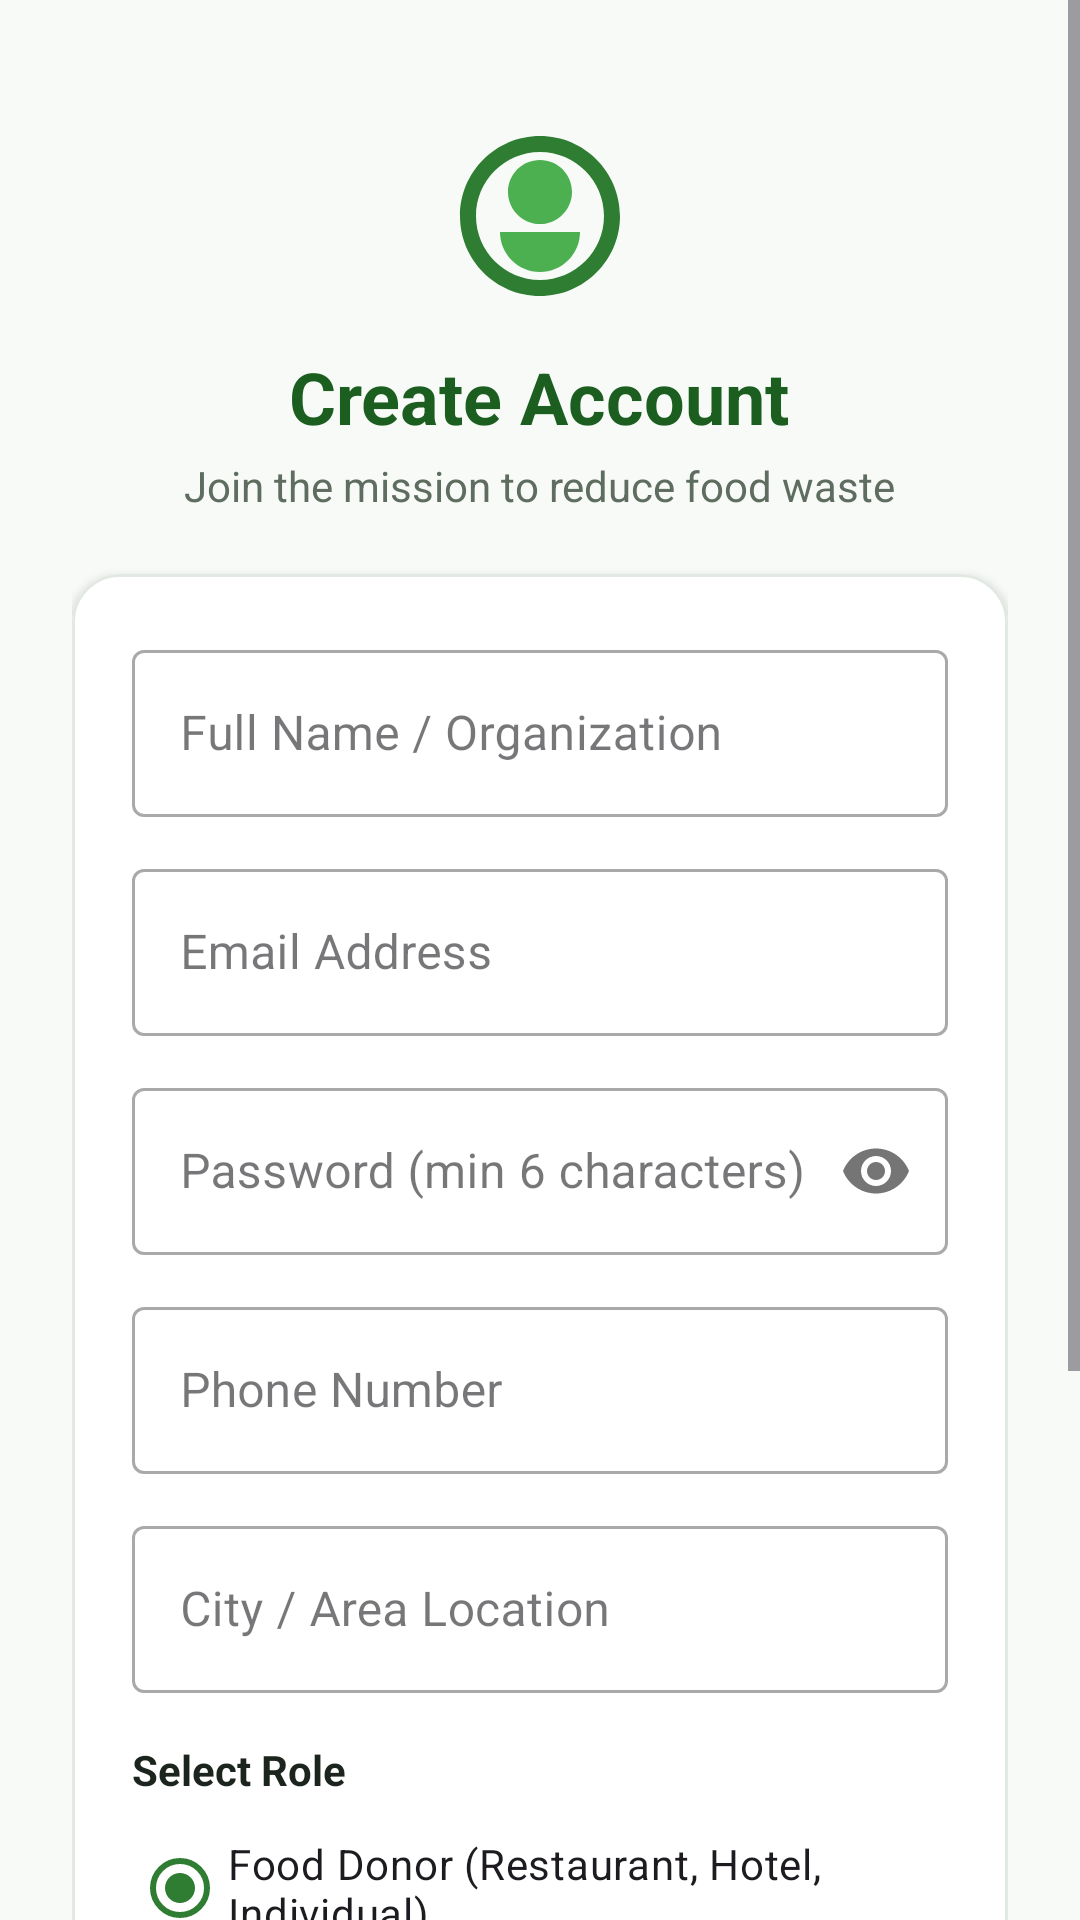

Here is an Android app screen rendered from its layout file. Give the layout XML and the strings, colors and styles it references.
<!-- AndroidManifest.xml: application theme Theme.FoodResQ -->
<!-- res/layout/activity_register.xml -->
<?xml version="1.0" encoding="utf-8"?>
<ScrollView
    xmlns:android="http://schemas.android.com/apk/res/android"
    xmlns:app="http://schemas.android.com/apk/res-auto"
    android:layout_width="match_parent"
    android:layout_height="match_parent"
    android:fillViewport="true"
    android:background="@color/background">

    <LinearLayout
        android:layout_width="match_parent"
        android:layout_height="wrap_content"
        android:orientation="vertical"
        android:padding="24dp">

        <ImageView
            android:layout_width="64dp"
            android:layout_height="64dp"
            android:layout_gravity="center_horizontal"
            android:layout_marginTop="16dp"
            android:src="@drawable/ic_food_resq_logo"
            android:contentDescription="FoodResQ Logo" />

        <TextView
            android:layout_width="wrap_content"
            android:layout_height="wrap_content"
            android:layout_gravity="center_horizontal"
            android:layout_marginTop="12dp"
            android:text="Create Account"
            android:textColor="@color/primary_dark"
            android:textSize="24sp"
            android:textStyle="bold" />

        <TextView
            android:layout_width="wrap_content"
            android:layout_height="wrap_content"
            android:layout_gravity="center_horizontal"
            android:layout_marginTop="4dp"
            android:text="Join the mission to reduce food waste"
            android:textColor="@color/text_secondary"
            android:textSize="14sp" />

        
        <com.google.android.material.card.MaterialCardView
            android:layout_width="match_parent"
            android:layout_height="wrap_content"
            android:layout_marginTop="20dp"
            app:cardCornerRadius="16dp"
            app:cardElevation="2dp"
            app:strokeColor="@color/card_stroke"
            app:strokeWidth="1dp"
            app:cardBackgroundColor="@color/surface">

            <LinearLayout
                android:layout_width="match_parent"
                android:layout_height="wrap_content"
                android:orientation="vertical"
                android:padding="20dp">

                
                <com.google.android.material.textfield.TextInputLayout
                    android:id="@+id/tilRegName"
                    android:layout_width="match_parent"
                    android:layout_height="wrap_content"
                    android:hint="Full Name / Organization"
                    style="@style/Widget.MaterialComponents.TextInputLayout.OutlinedBox">

                    <com.google.android.material.textfield.TextInputEditText
                        android:id="@+id/etRegName"
                        android:layout_width="match_parent"
                        android:layout_height="wrap_content"
                        android:inputType="textPersonName"
                        android:maxLines="1" />
                </com.google.android.material.textfield.TextInputLayout>

                
                <com.google.android.material.textfield.TextInputLayout
                    android:id="@+id/tilRegEmail"
                    android:layout_width="match_parent"
                    android:layout_height="wrap_content"
                    android:layout_marginTop="12dp"
                    android:hint="Email Address"
                    style="@style/Widget.MaterialComponents.TextInputLayout.OutlinedBox">

                    <com.google.android.material.textfield.TextInputEditText
                        android:id="@+id/etRegEmail"
                        android:layout_width="match_parent"
                        android:layout_height="wrap_content"
                        android:inputType="textEmailAddress"
                        android:maxLines="1" />
                </com.google.android.material.textfield.TextInputLayout>

                
                <com.google.android.material.textfield.TextInputLayout
                    android:id="@+id/tilRegPassword"
                    android:layout_width="match_parent"
                    android:layout_height="wrap_content"
                    android:layout_marginTop="12dp"
                    android:hint="Password (min 6 characters)"
                    app:passwordToggleEnabled="true"
                    style="@style/Widget.MaterialComponents.TextInputLayout.OutlinedBox">

                    <com.google.android.material.textfield.TextInputEditText
                        android:id="@+id/etRegPassword"
                        android:layout_width="match_parent"
                        android:layout_height="wrap_content"
                        android:inputType="textPassword"
                        android:maxLines="1" />
                </com.google.android.material.textfield.TextInputLayout>

                
                <com.google.android.material.textfield.TextInputLayout
                    android:id="@+id/tilRegPhone"
                    android:layout_width="match_parent"
                    android:layout_height="wrap_content"
                    android:layout_marginTop="12dp"
                    android:hint="Phone Number"
                    style="@style/Widget.MaterialComponents.TextInputLayout.OutlinedBox">

                    <com.google.android.material.textfield.TextInputEditText
                        android:id="@+id/etRegPhone"
                        android:layout_width="match_parent"
                        android:layout_height="wrap_content"
                        android:inputType="phone"
                        android:maxLines="1" />
                </com.google.android.material.textfield.TextInputLayout>

                
                <com.google.android.material.textfield.TextInputLayout
                    android:id="@+id/tilRegLocation"
                    android:layout_width="match_parent"
                    android:layout_height="wrap_content"
                    android:layout_marginTop="12dp"
                    android:hint="City / Area Location"
                    style="@style/Widget.MaterialComponents.TextInputLayout.OutlinedBox">

                    <com.google.android.material.textfield.TextInputEditText
                        android:id="@+id/etRegLocation"
                        android:layout_width="match_parent"
                        android:layout_height="wrap_content"
                        android:inputType="textPostalAddress"
                        android:maxLines="2" />
                </com.google.android.material.textfield.TextInputLayout>

                
                <TextView
                    android:layout_width="wrap_content"
                    android:layout_height="wrap_content"
                    android:layout_marginTop="16dp"
                    android:text="Select Role"
                    android:textColor="@color/text_primary"
                    android:textSize="14sp"
                    android:textStyle="bold" />

                <RadioGroup
                    android:id="@+id/rgRole"
                    android:layout_width="match_parent"
                    android:layout_height="wrap_content"
                    android:layout_marginTop="6dp">

                    <RadioButton
                        android:id="@+id/rbDonor"
                        android:layout_width="match_parent"
                        android:layout_height="wrap_content"
                        android:checked="true"
                        android:buttonTint="@color/primary"
                        android:text="Food Donor (Restaurant, Hotel, Individual)"
                        android:textSize="14sp" />

                    <RadioButton
                        android:id="@+id/rbReceiver"
                        android:layout_width="match_parent"
                        android:layout_height="wrap_content"
                        android:buttonTint="@color/primary"
                        android:text="Food Receiver (NGO, Charity, Community)"
                        android:textSize="14sp" />
                </RadioGroup>

                
                <ProgressBar
                    android:id="@+id/registerProgressBar"
                    android:layout_width="36dp"
                    android:layout_height="36dp"
                    android:layout_gravity="center"
                    android:layout_marginTop="16dp"
                    android:visibility="gone"
                    android:indeterminateTint="@color/primary" />

                
                <com.google.android.material.button.MaterialButton
                    android:id="@+id/btnRegister"
                    android:layout_width="match_parent"
                    android:layout_height="54dp"
                    android:layout_marginTop="18dp"
                    android:text="Register"
                    android:textSize="16sp"
                    android:textStyle="bold"
                    app:cornerRadius="12dp"
                    app:backgroundTint="@color/primary" />

            </LinearLayout>
        </com.google.android.material.card.MaterialCardView>

        
        <TextView
            android:id="@+id/tvGoToLogin"
            android:layout_width="wrap_content"
            android:layout_height="wrap_content"
            android:layout_gravity="center_horizontal"
            android:layout_marginTop="20dp"
            android:layout_marginBottom="24dp"
            android:padding="8dp"
            android:text="Already have an account? Login here"
            android:textColor="@color/primary"
            android:textSize="14sp"
            android:textStyle="bold" />

    </LinearLayout>
</ScrollView>
<!-- resources referenced by this layout -->
<resources>
  <color name="background">#F7FAF7</color>
  <color name="card_stroke">#E2E8E2</color>
  <color name="primary">#2E7D32</color>
  <color name="primary_dark">#1B5E20</color>
  <color name="surface">#FFFFFF</color>
  <color name="text_primary">#1C251D</color>
  <color name="text_secondary">#5F6D60</color>
  <!-- drawable ic_food_resq_logo (drawable) -->
  <vector xmlns:android="http://schemas.android.com/apk/res/android"
      android:width="96dp"
      android:height="96dp"
      android:viewportWidth="24"
      android:viewportHeight="24">
    <path
        android:fillColor="#2E7D32"
        android:pathData="M12,2C6.48,2 2,6.48 2,12s4.48,10 10,10 10,-4.48 10,-10S17.52,2 12,2zM12,20c-4.41,0 -8,-3.59 -8,-8s3.59,-8 8,-8 8,3.59 8,8 -3.59,8 -8,8z"/>
    <path
        android:fillColor="#4CAF50"
        android:pathData="M17,14c0,2.76 -2.24,5 -5,5s-5,-2.24 -5,-5h10zM12,5c-2.21,0 -4,1.79 -4,4 0,1.24 0.57,2.35 1.46,3.08C10.22,12.67 11.08,13 12,13s1.78,-0.33 2.54,-0.92C15.43,11.35 16,10.24 16,9c0,-2.21 -1.79,-4 -4,-4z"/>
  </vector>
  <style name="Theme.FoodResQ" parent="Base.Theme.FoodResQ" />
  <style name="Base.Theme.FoodResQ" parent="Theme.Material3.DayNight.NoActionBar">
          <item name="colorPrimary">@color/primary</item>
          <item name="colorOnPrimary">@color/white</item>
          <item name="colorPrimaryContainer">@color/primary_container</item>
          <item name="colorOnPrimaryContainer">@color/primary_dark</item>
          <item name="colorSecondary">@color/secondary</item>
          <item name="colorOnSecondary">@color/white</item>
          <item name="android:windowBackground">@color/background</item>
          <item name="android:statusBarColor">@color/primary</item>
      </style>
  <color name="white">#FFFFFFFF</color>
  <color name="primary_container">#C8E6C9</color>
  <color name="secondary">#388E3C</color>
</resources>
